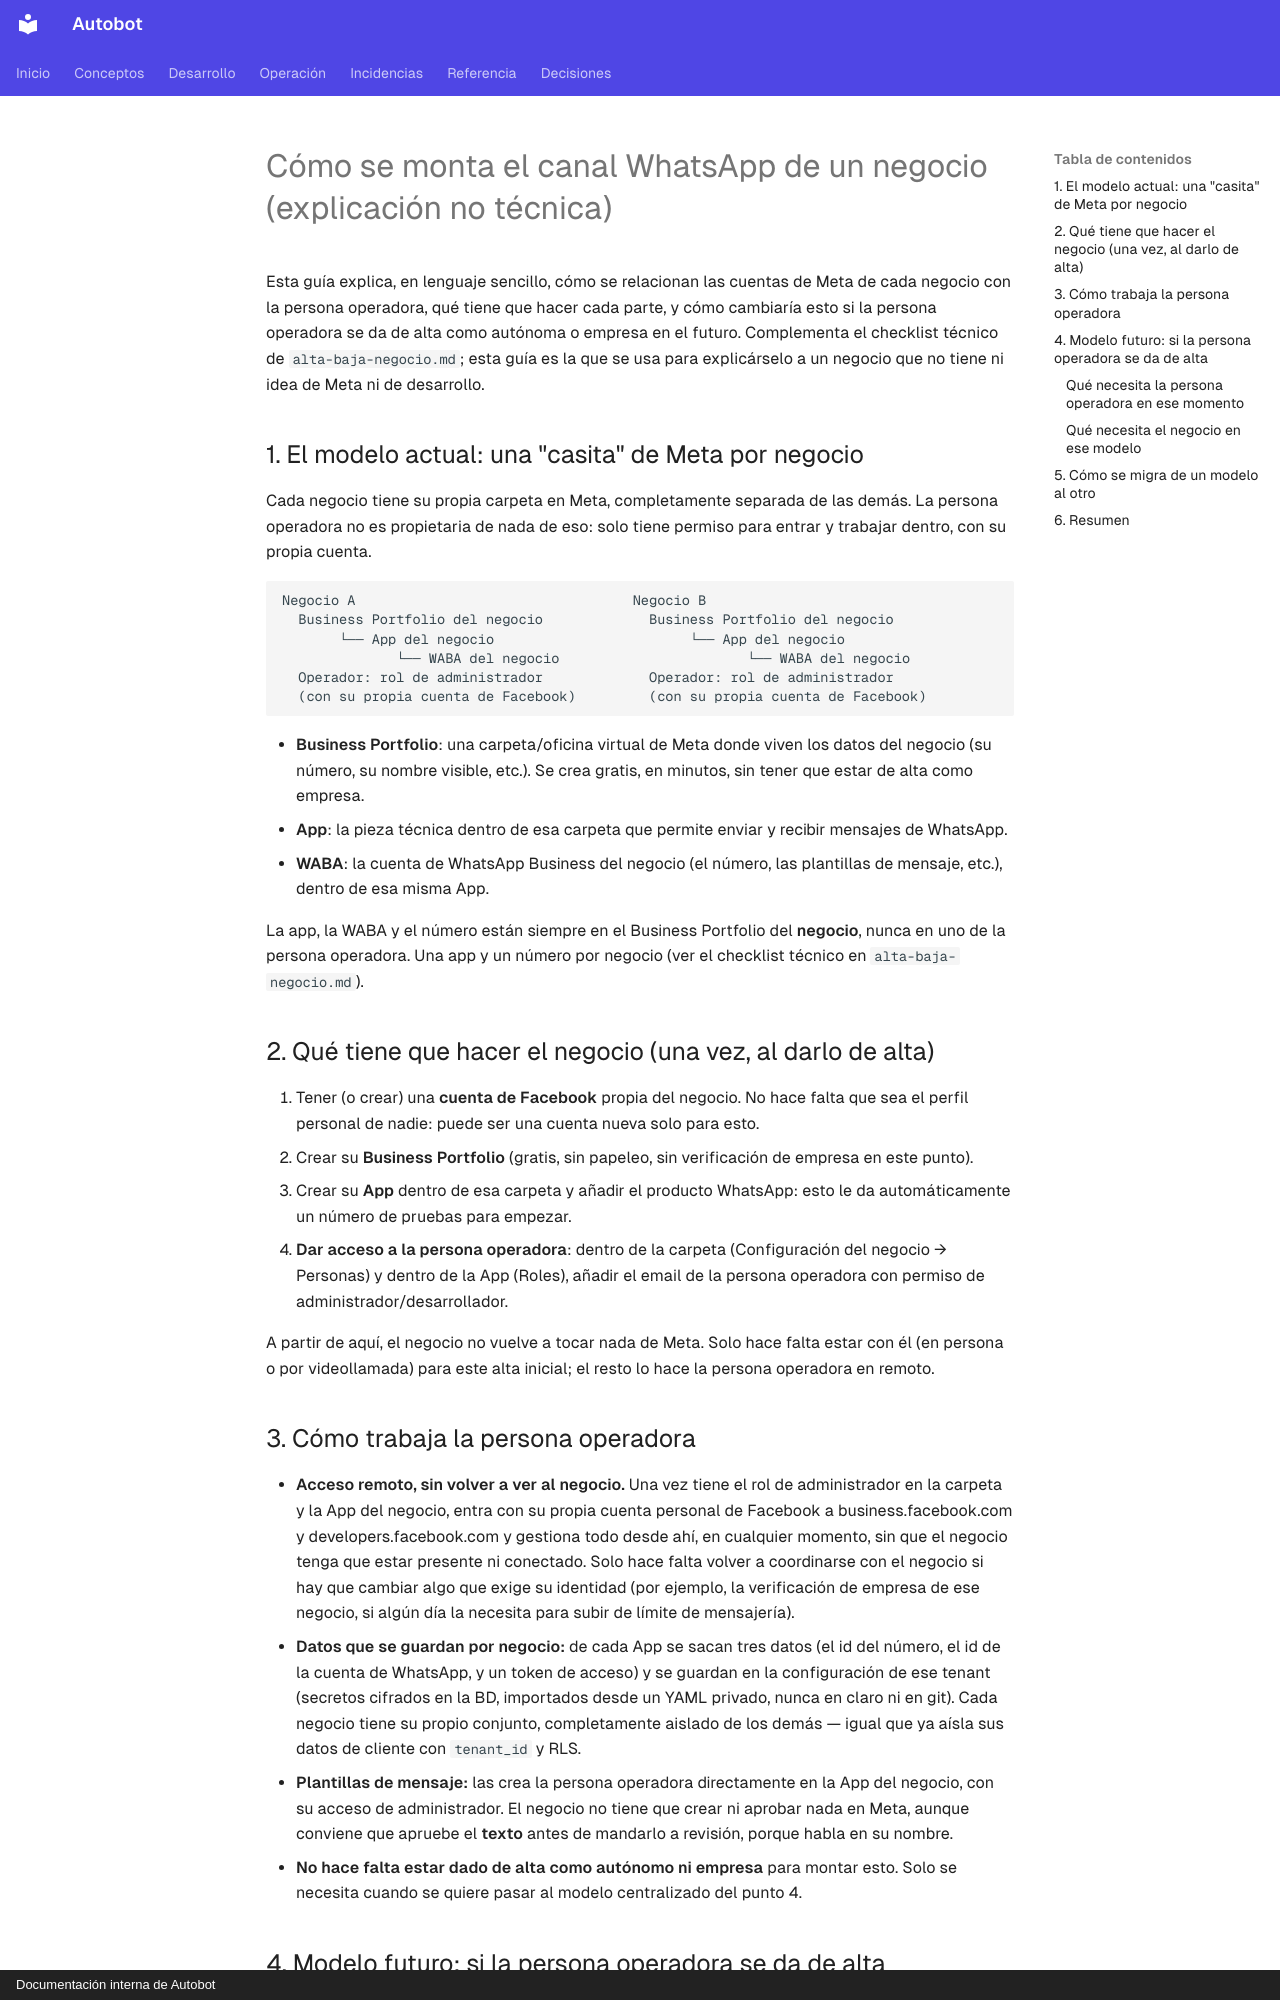

repository: MarianodelRio/autobot · page: runbooks/alta-whatsapp-meta/index.html · generator: mkdocs · copyright: Documentación interna de Autobot

# Cómo se monta el canal WhatsApp de un negocio (explicación no técnica)

Esta guía explica, en lenguaje sencillo, cómo se relacionan las cuentas de Meta de
cada negocio con la persona operadora, qué tiene que hacer cada parte, y cómo
cambiaría esto si la persona operadora se da de alta como autónoma o empresa en el
futuro. Complementa el checklist técnico de `alta-baja-negocio.md`; esta guía es la
que se usa para explicárselo a un negocio que no tiene ni idea de Meta ni de
desarrollo.

## 1. El modelo actual: una "casita" de Meta por negocio

Cada negocio tiene su propia carpeta en Meta, completamente separada de las demás.
La persona operadora no es propietaria de nada de eso: solo tiene permiso para
entrar y trabajar dentro, con su propia cuenta.

```
Negocio A                                  Negocio B
  Business Portfolio del negocio             Business Portfolio del negocio
       └── App del negocio                        └── App del negocio
              └── WABA del negocio                       └── WABA del negocio
  Operador: rol de administrador             Operador: rol de administrador
  (con su propia cuenta de Facebook)         (con su propia cuenta de Facebook)
```

- **Business Portfolio**: una carpeta/oficina virtual de Meta donde viven los datos
  del negocio (su número, su nombre visible, etc.). Se crea gratis, en minutos, sin
  tener que estar de alta como empresa.
- **App**: la pieza técnica dentro de esa carpeta que permite enviar y recibir
  mensajes de WhatsApp.
- **WABA**: la cuenta de WhatsApp Business del negocio (el número, las plantillas de
  mensaje, etc.), dentro de esa misma App.

La app, la WABA y el número están siempre en el Business Portfolio del **negocio**,
nunca en uno de la persona operadora. Una app y un número por negocio (ver el
checklist técnico en `alta-baja-negocio.md`).

## 2. Qué tiene que hacer el negocio (una vez, al darlo de alta)

1. Tener (o crear) una **cuenta de Facebook** propia del negocio. No hace falta que
   sea el perfil personal de nadie: puede ser una cuenta nueva solo para esto.
2. Crear su **Business Portfolio** (gratis, sin papeleo, sin verificación de
   empresa en este punto).
3. Crear su **App** dentro de esa carpeta y añadir el producto WhatsApp: esto le da
   automáticamente un número de pruebas para empezar.
4. **Dar acceso a la persona operadora**: dentro de la carpeta (Configuración del
   negocio → Personas) y dentro de la App (Roles), añadir el email de la persona
   operadora con permiso de administrador/desarrollador.

A partir de aquí, el negocio no vuelve a tocar nada de Meta. Solo hace falta estar
con él (en persona o por videollamada) para este alta inicial; el resto lo hace la
persona operadora en remoto.
